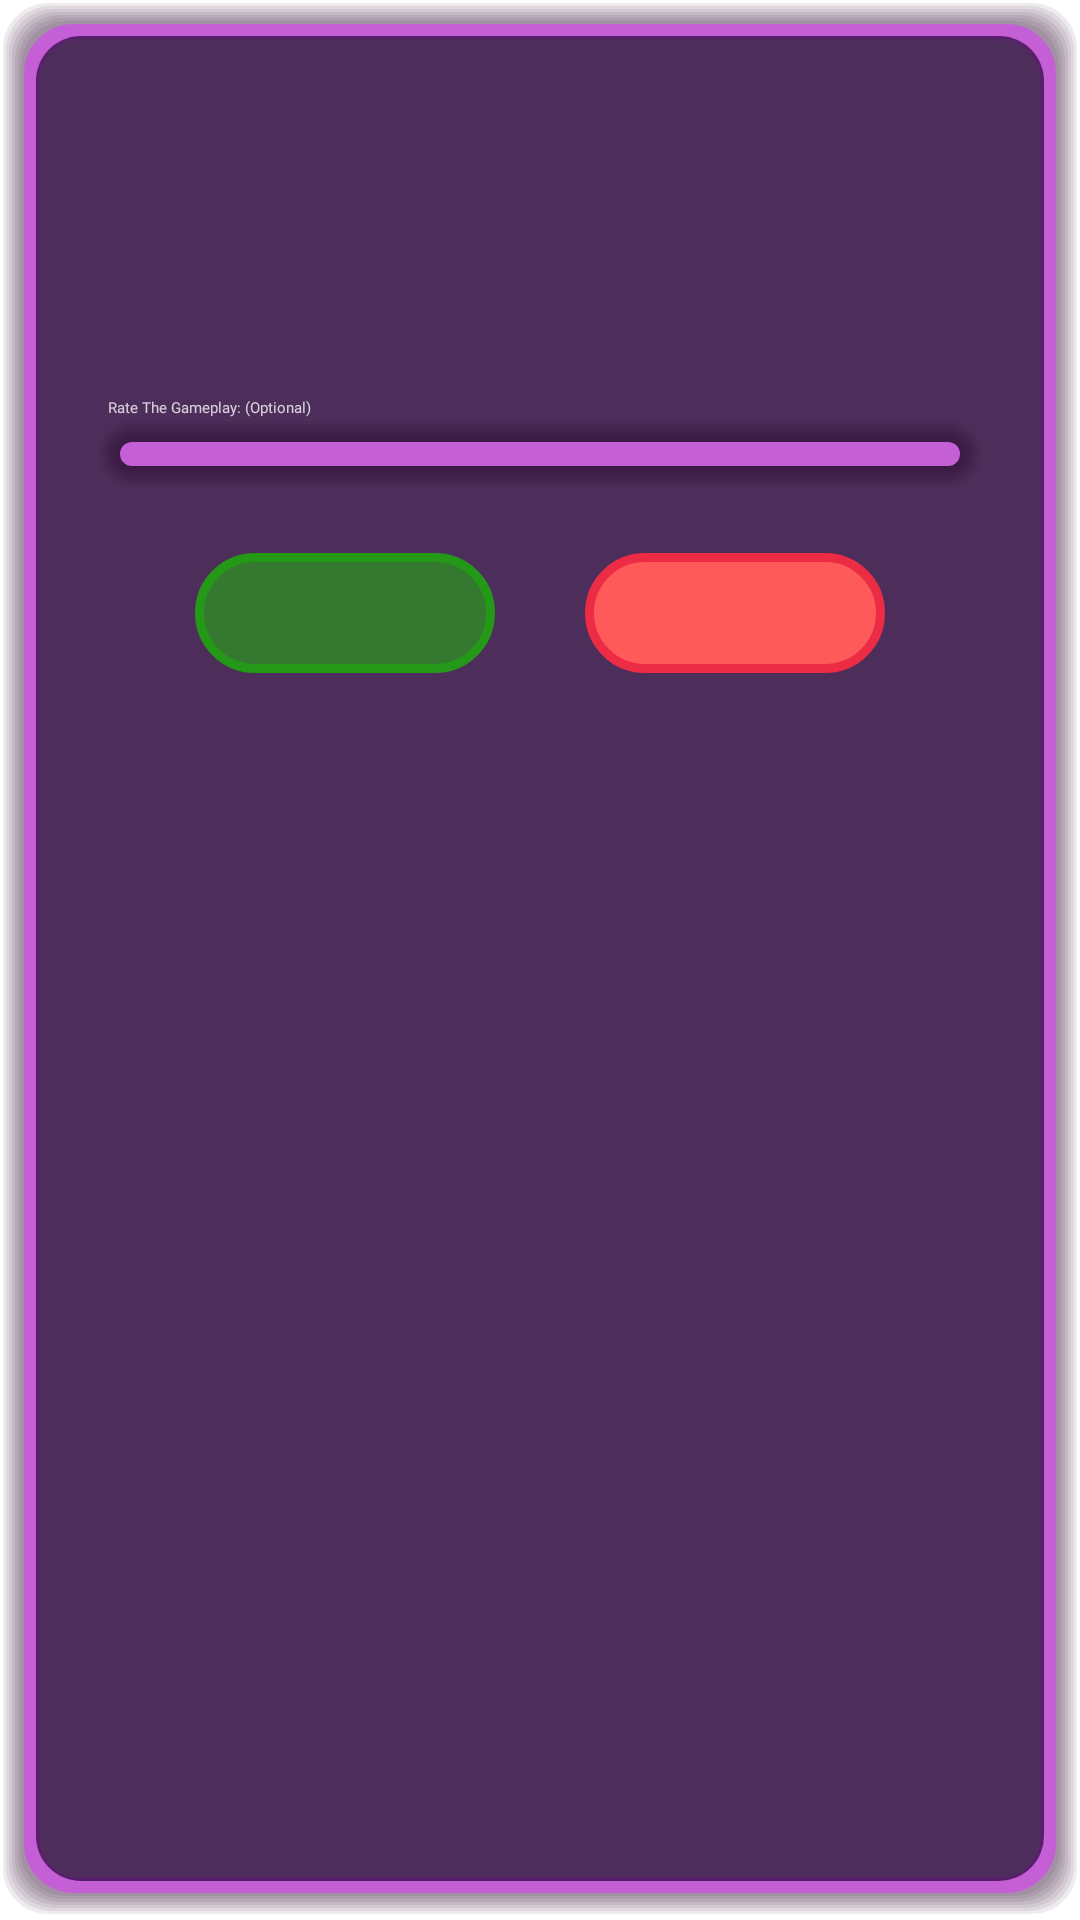

Reconstruct the res/layout file that produces this screen, plus the resources it refers to.
<!-- AndroidManifest.xml: application theme Theme.Line2Box -->
<!-- res/layout/alert_dialog_layout.xml -->
<?xml version="1.0" encoding="utf-8"?>
<LinearLayout xmlns:android="http://schemas.android.com/apk/res/android"
    xmlns:tools="http://schemas.android.com/tools"
    android:id="@+id/layoutDialog"
    android:layout_width="match_parent"
    android:layout_height="wrap_content"
    android:layout_marginLeft="20dp"
    android:layout_marginTop="150dp"
    android:layout_marginRight="20dp"
    android:background="@drawable/box"
    android:orientation="vertical"

    >

    <TextView
        android:id="@+id/textMessage"
        android:layout_width="match_parent"
        android:layout_height="wrap_content"
        android:layout_marginStart="20dp"
        android:layout_marginTop="20sp"
        android:layout_marginEnd="20dp"
        android:layout_marginBottom="40dp"
        android:fontFamily="@font/sortie"
        android:gravity="center"
        android:textColor="@color/white"
        android:textSize="30sp" />
    <TextView
        android:id="@+id/starTxt"
        android:layout_width="wrap_content"
        android:layout_height="wrap_content"
        android:text="Rate The Gameplay: (Optional)"
        android:layout_marginTop="20dp"
        android:textColor="#C6FFFFFF"
        android:fontFamily="@font/sortie"
        android:layout_marginStart="24dp"
        />
    <Spinner
        android:id="@+id/starSpinner"
        android:layout_width="match_parent"
        android:layout_height="wrap_content"
        android:layout_marginStart="20dp"
        android:layout_marginEnd="20dp"
        android:spinnerMode="dropdown"
        android:popupBackground="@drawable/box"
        android:background="@drawable/box"

        />

    <LinearLayout
        android:layout_width="wrap_content"
        android:layout_height="wrap_content"
        android:layout_gravity="center"
        android:layout_marginTop="20dp"
        android:layout_marginBottom="20dp"
        android:orientation="horizontal">

        <Button
            android:id="@+id/buttonYes"
            android:layout_width="100dp"
            android:layout_height="40dp"
            android:layout_marginStart="40dp"
            android:layout_marginEnd="15dp"
            android:background="@drawable/alert_dialog_btn1_bg"
            android:fontFamily="@font/sortie"
            android:textColor="@color/white"
            android:textSize="18sp"
            tools:ignore="ButtonStyle" />
        <Button
            android:id="@+id/buttonNo"
            android:layout_width="100dp"
            android:layout_height="40dp"
            android:layout_marginStart="15dp"
            android:layout_marginEnd="40dp"
            android:background="@drawable/alert_dialog_btn2_bg"
            android:fontFamily="@font/sortie"
            android:textColor="@color/white"
            android:textSize="18sp"
            tools:ignore="ButtonStyle" />

    </LinearLayout>
</LinearLayout>
<!-- resources referenced by this layout -->
<resources>
  <color name="white">#FFFFFFFF</color>
  <!-- drawable alert_dialog_btn1_bg (drawable) -->
  <?xml version="1.0" encoding="utf-8"?>
  <selector xmlns:android="http://schemas.android.com/apk/res/android" >
      <item android:state_pressed="true" >
          <shape android:shape="rectangle"  >
              <corners android:radius="30dp" />
              <stroke android:width="3dp" android:color="@color/greenX" />
              <solid android:color="@color/greenY"/>
          </shape>
      </item>
      <item android:state_focused="true">
          <shape android:shape="rectangle"  >
              <corners android:radius="30dp" />
              <stroke android:width="3dp" android:color="@color/greenX" />
              <solid android:color="@color/greenY"/>
          </shape>
      </item>
      <item >
          <shape android:shape="rectangle"  >
              <corners android:radius="30dp" />
              <stroke android:width="3dp" android:color="@color/greenY" />
              <solid android:color="@color/greenX"/>
          </shape>
      </item>
  </selector>
  <!-- drawable alert_dialog_btn2_bg (drawable) -->
  <?xml version="1.0" encoding="utf-8"?>
  <selector xmlns:android="http://schemas.android.com/apk/res/android" >
      <item android:state_pressed="true" >
          <shape android:shape="rectangle"  >
              <corners android:radius="30dp" />
              <stroke android:width="3dp" android:color="@color/redX" />
              <solid android:color="@color/redY"/>
          </shape>
      </item>
      <item android:state_focused="true">
          <shape android:shape="rectangle"  >
              <corners android:radius="30dp" />
              <stroke android:width="3dp" android:color="@color/redX" />
              <solid android:color="@color/redY"/>
          </shape>
      </item>
      <item >
          <shape android:shape="rectangle"  >
              <corners android:radius="30dp" />
              <stroke android:width="3dp" android:color="@color/redY" />
              <solid android:color="@color/redX"/>
          </shape>
      </item>
  </selector>
  <!-- drawable box: vector/xml drawable (drawable, 4424 chars, omitted) -->
  <style name="Theme.Line2Box" parent="Theme.Material3Expressive.Dark.NoActionBar">
          
          <item name="colorPrimary">@color/pink</item>
          <item name="colorPrimaryVariant">#1F2A60</item>
          <item name="colorOnPrimary">@color/white</item>
          
          <item name="colorSecondary">@color/purple_200</item>
          <item name="colorSecondaryVariant">@color/purple_500</item>
          <item name="colorOnSecondary">@color/black</item>
          
          <item name="android:statusBarColor">?attr/colorPrimaryVariant</item>
          
          <item name="android:windowAnimationStyle">@null</item>
          
          <item name="android:windowLayoutInDisplayCutoutMode">shortEdges</item>
          <item name="android:windowTranslucentStatus">true</item>
          <item name="android:windowTranslucentNavigation">true</item>
      </style>
  <color name="greenX">#9923AA14</color>
  <color name="greenY">#249817</color>
  <color name="redX">#FF5A5A</color>
  <color name="redY">#EC2B44</color>
  <color name="purple_200">#FFBB86FC</color>
  <color name="purple_500">#FF6200EE</color>
  <color name="black">#FF000000</color>
</resources>
